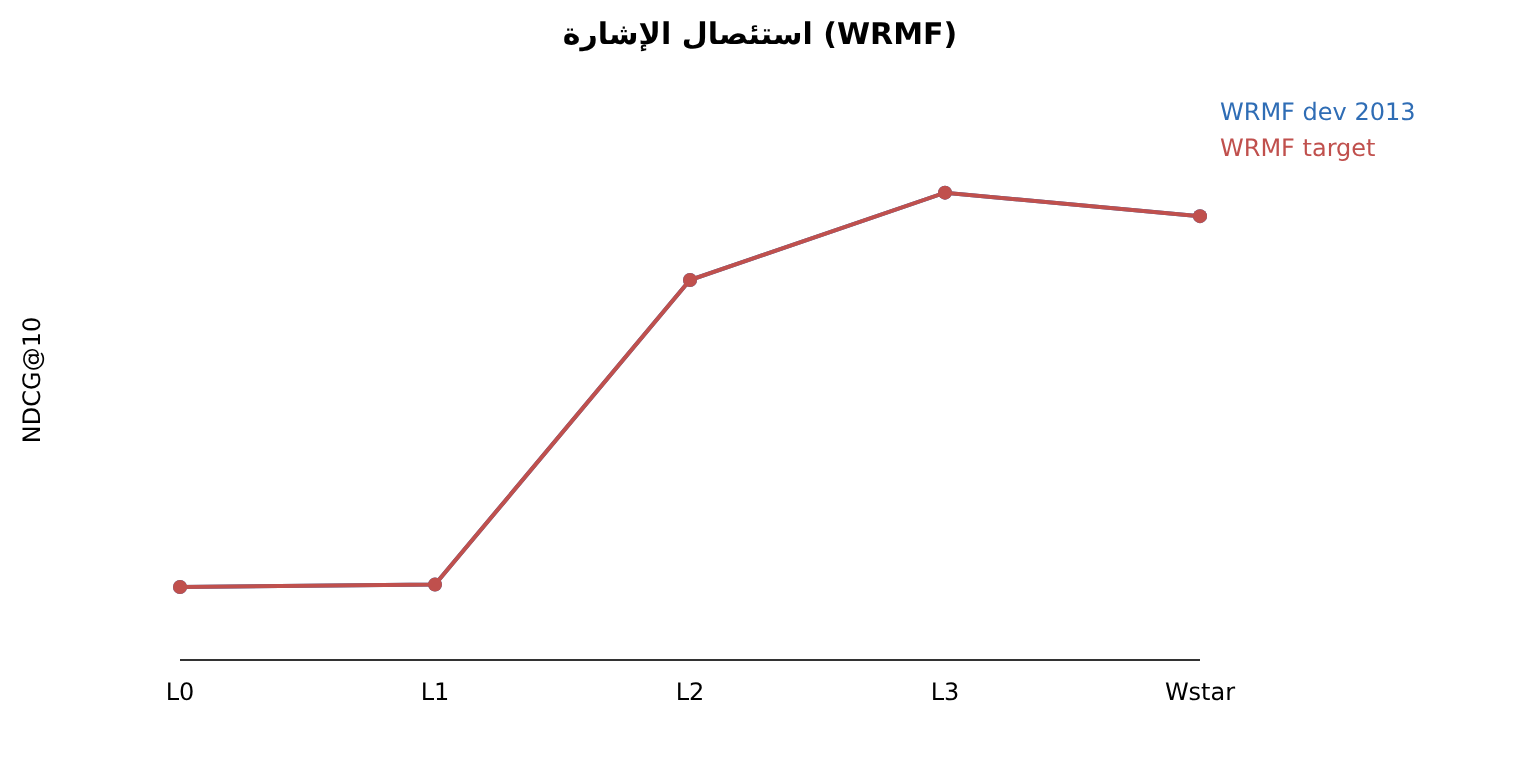

Values plotted in this chart, from the file beside it:
series, x, y
WRMF dev 2013, L0, 0.1942
WRMF dev 2013, L1, 0.1945
WRMF dev 2013, L2, 0.2351
WRMF dev 2013, L3, 0.2467
WRMF dev 2013, Wstar, 0.2436
WRMF target, L0, 0.1942
WRMF target, L1, 0.1945
WRMF target, L2, 0.2351
WRMF target, L3, 0.2467
WRMF target, Wstar, 0.2436
